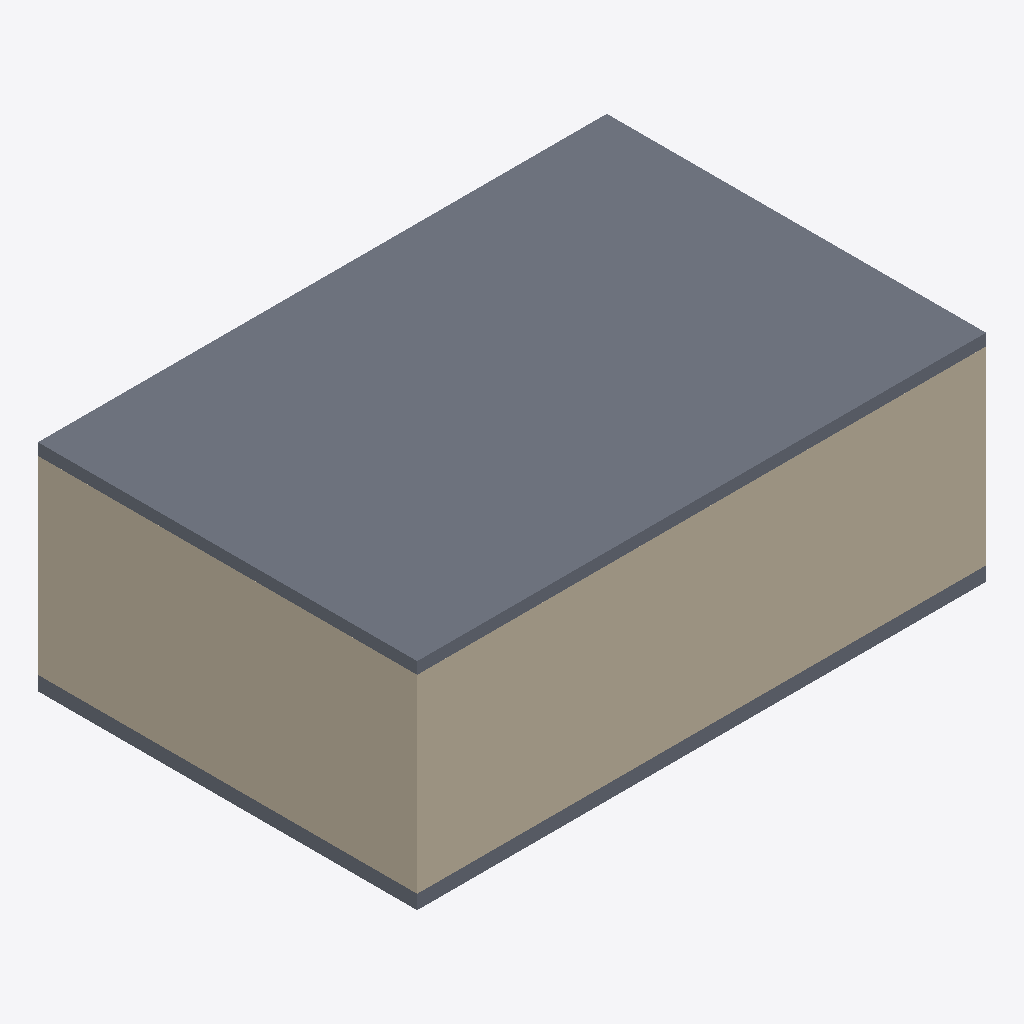
Isometric view of an IFC building model (IFC-SPF (STEP), schema IFC4, length unit metre), seen from the south-west, elements coloured by IFC class: 3 walls (beige), 2 slabs (grey).
Extent 12.0 m × 8.0 m × 4.5 m (x, y, z). Storeys (2): Piano terra at 0.00 m; Piano primo at 4.00 m. Elements (11): 4 IfcWall, 3 IfcColumn, 2 IfcBeam, 2 IfcSlab.

HEADER;
FILE_DESCRIPTION(('ViewDefinition [CoordinationView]'),'2;1');
FILE_NAME('struttura.ifc','2026-10-22T10:00:00',('MB Visual'),('MB Engineering'),'','make_clash_samples','');
FILE_SCHEMA(('IFC4'));
ENDSEC;
DATA;
#12=IFCPROJECT('nDE07233fOJGWncpAd3j70',$,'Capannone struttura',$,$,$,$,(#6),#11);
#16=IFCSITE('Se2lj5Og6CcY9o4TCjHOyf',$,'Lotto',$,$,#15,$,$,.ELEMENT.,$,$,$,$,$);
#20=IFCBUILDING('Kmy9nt4xZel4kQKVoTvwIf',$,'Edificio A',$,$,#19,$,$,.ELEMENT.,$,$,$);
#24=IFCBUILDINGSTOREY('3QiInD5BxOTojxrtFeZmmK',$,'Piano terra',$,$,#23,$,$,.ELEMENT.,0.0);
#28=IFCBUILDINGSTOREY('VmJxChqRgalsJxmnAPLJvu',$,'Piano primo',$,$,#27,$,$,.ELEMENT.,4.0);
#232=IFCSLAB('f_zL6FgRY9eY3S3wfTLrMQ',$,'Solaio piano primo',$,$,#231,#228,'S1',.FLOOR.);
#43=IFCWALL('BjH5x4rndYTtxIoEvZ$g83',$,'Muro W1',$,$,#42,#39,'W1',.STANDARD.);
#88=IFCWALL('ZRsU$o__tIixDUNOwZ$u5W',$,'Muro W3',$,$,#87,#84,'W3',.STANDARD.);
#214=IFCSLAB('HXfYI7pAL6bNAsUNNU4b41',$,'Platea',$,$,#213,#210,'S0',.BASESLAB.);
#66=IFCWALL('QmNHNPYJw2Kp9AitSIvTMq',$,'Muro W2',$,$,#65,#62,'W2',.STANDARD.);
ENDSEC;
